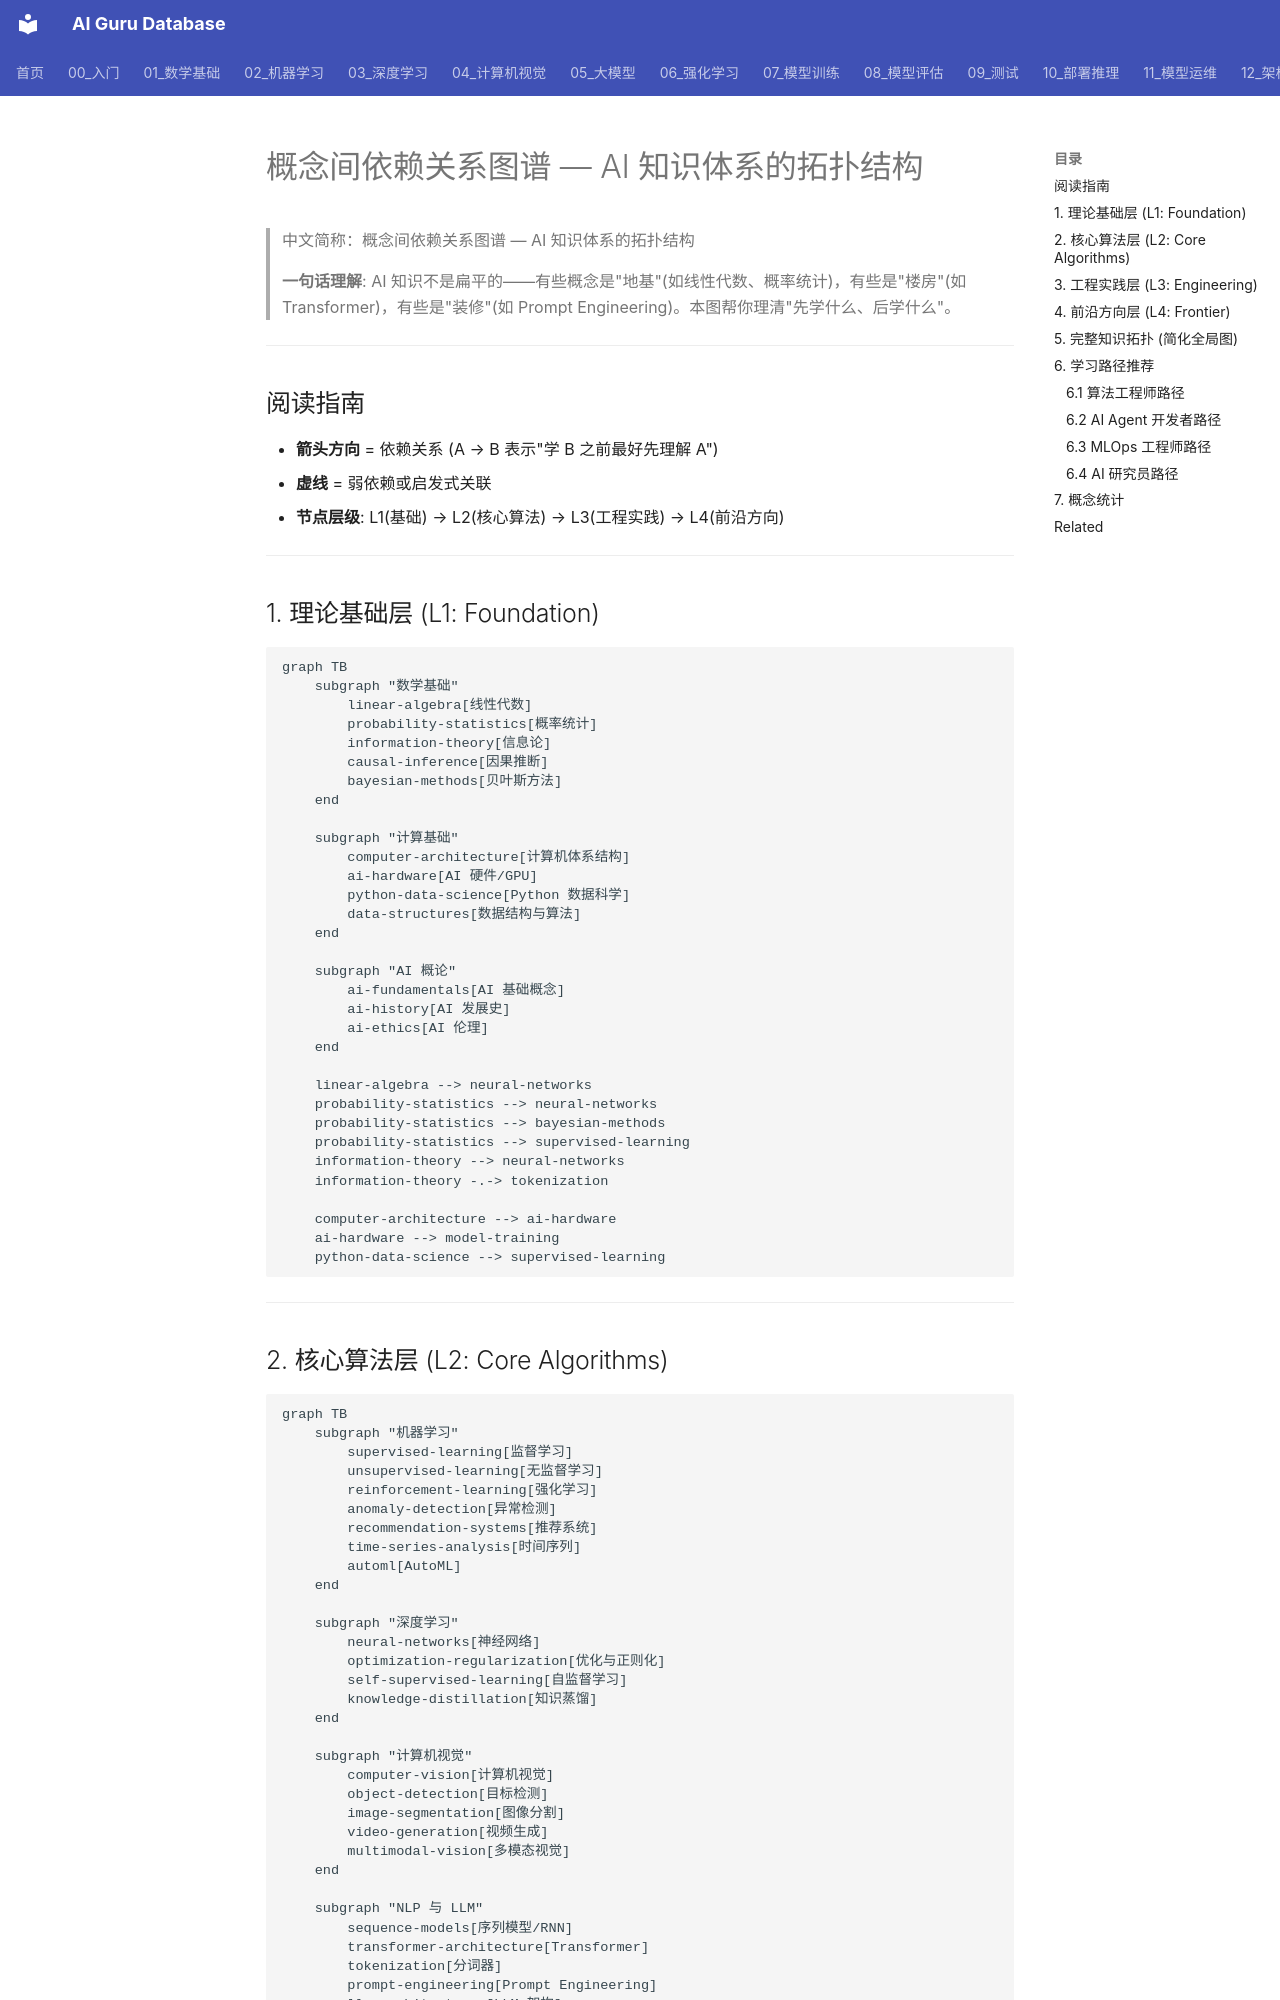

repository: ai-guru-global/ai-guru-database · page: 概念/General/concept-dependency-graph/index.html · generator: mkdocs

---
title: "概念间依赖关系图谱 — AI 知识体系的拓扑结构"
category: concept-map
tags: ["concept-map", "knowledge-graph", "dependency", "learning-path", "prerequisite"]
summary: "以 Mermaid 图谱展示 AI 知识库中 240+ 概念之间的依赖关系，按理论基础 → 核心算法 → 工程实践 → 前沿方向四层组织，帮助读者理解学习顺序和知识拓扑。"
created: 2026-06-04
updated: 2026-06-04
tier: core
sources: []
name_zh: "概念间依赖关系图谱 — AI 知识体系的拓扑结构"
---

# 概念间依赖关系图谱 — AI 知识体系的拓扑结构

> 中文简称：概念间依赖关系图谱 — AI 知识体系的拓扑结构

> **一句话理解**: AI 知识不是扁平的——有些概念是"地基"(如线性代数、概率统计)，有些是"楼房"(如 Transformer)，有些是"装修"(如 Prompt Engineering)。本图帮你理清"先学什么、后学什么"。

---

## 阅读指南

- **箭头方向** = 依赖关系 (A → B 表示"学 B 之前最好先理解 A")
- **虚线** = 弱依赖或启发式关联
- **节点层级**: L1(基础) → L2(核心算法) → L3(工程实践) → L4(前沿方向)

---

## 1. 理论基础层 (L1: Foundation)

```mermaid
graph TB
    subgraph "数学基础"
        linear-algebra[线性代数]
        probability-statistics[概率统计]
        information-theory[信息论]
        causal-inference[因果推断]
        bayesian-methods[贝叶斯方法]
    end

    subgraph "计算基础"
        computer-architecture[计算机体系结构]
        ai-hardware[AI 硬件/GPU]
        python-data-science[Python 数据科学]
        data-structures[数据结构与算法]
    end

    subgraph "AI 概论"
        ai-fundamentals[AI 基础概念]
        ai-history[AI 发展史]
        ai-ethics[AI 伦理]
    end

    linear-algebra --> neural-networks
    probability-statistics --> neural-networks
    probability-statistics --> bayesian-methods
    probability-statistics --> supervised-learning
    information-theory --> neural-networks
    information-theory -.-> tokenization

    computer-architecture --> ai-hardware
    ai-hardware --> model-training
    python-data-science --> supervised-learning
```

---
